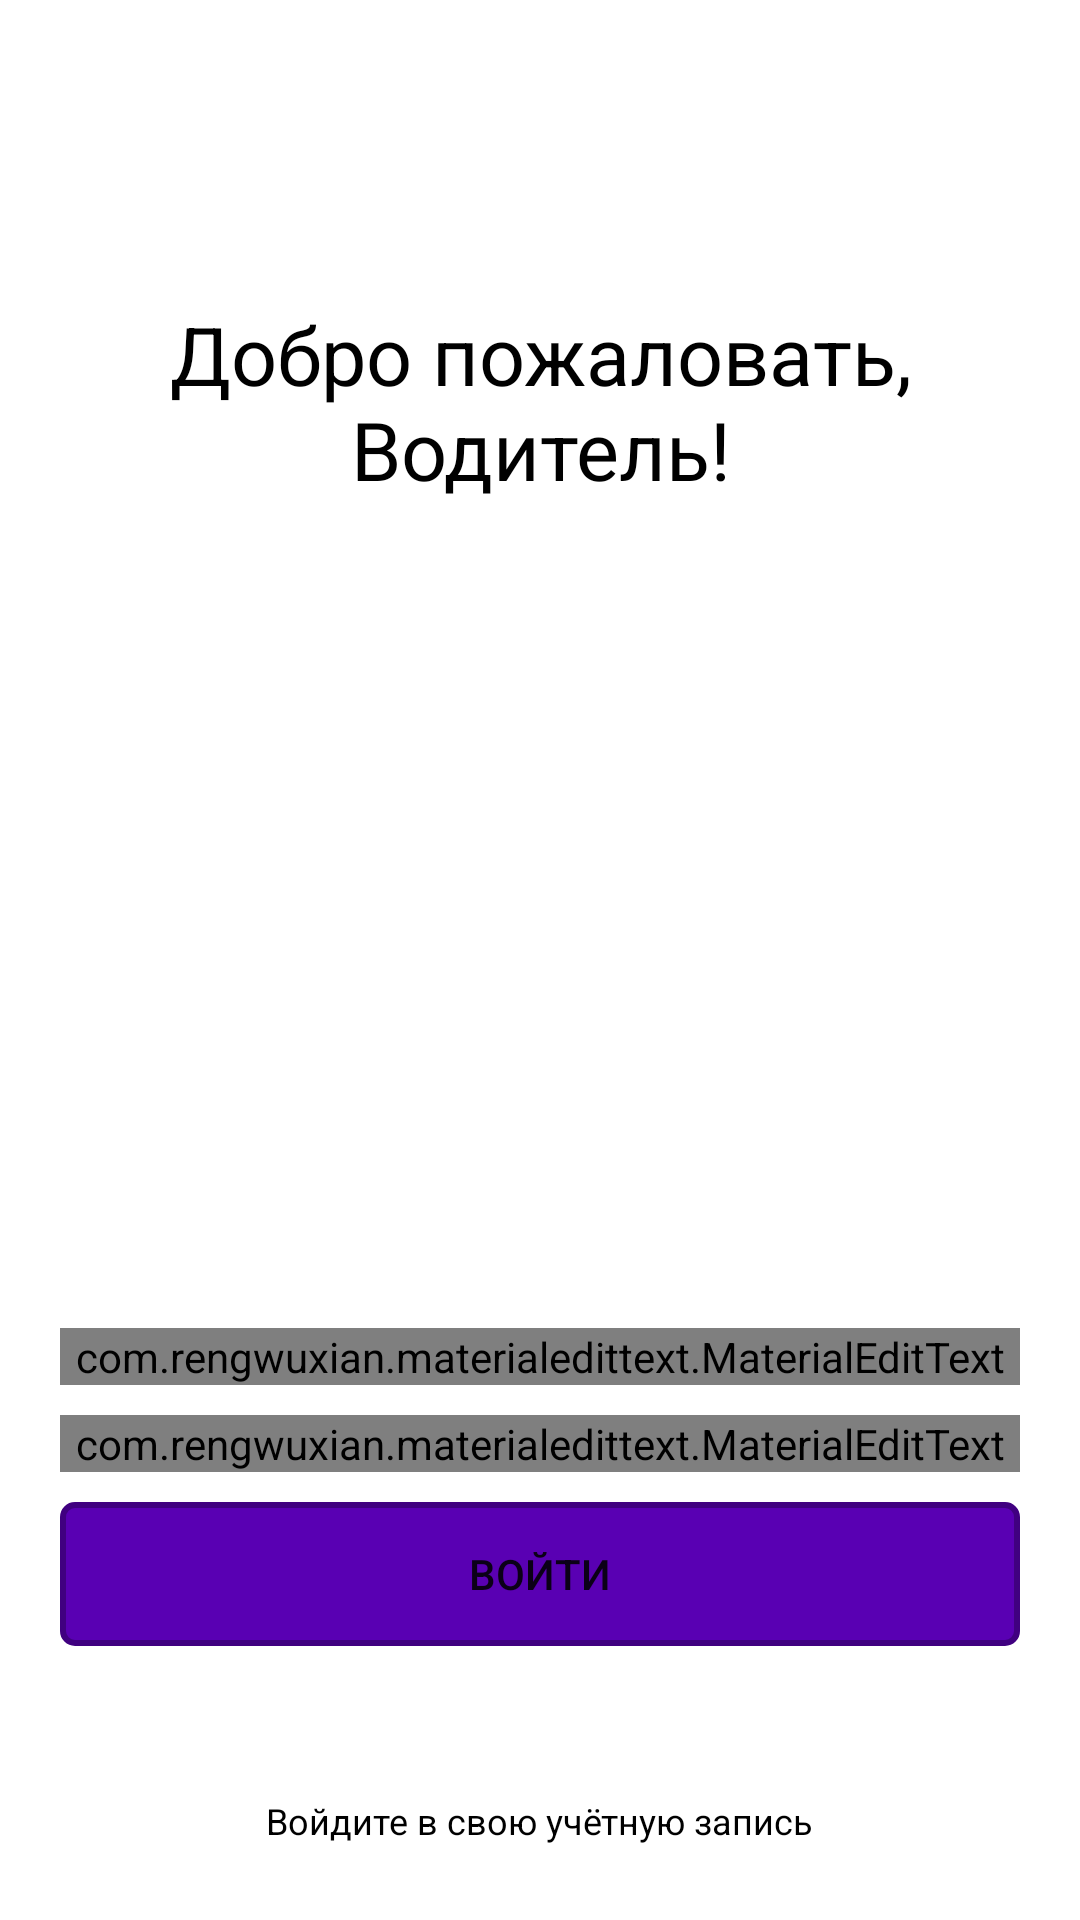

Android layout source for this screen:
<!-- AndroidManifest.xml: application theme Theme.DriverApp -->
<!-- res/layout/activity_main.xml -->
<?xml version="1.0" encoding="utf-8"?>
<RelativeLayout
    xmlns:android="http://schemas.android.com/apk/res/android"
    xmlns:app="http://schemas.android.com/apk/res-auto"
    xmlns:tools="http://schemas.android.com/tools"
    android:layout_width="match_parent"
    android:layout_height="match_parent"
    android:id="@+id/MainActivity"
    tools:context=".MainActivity">

    <LinearLayout
        android:layout_width="wrap_content"
        android:layout_height="wrap_content"
        android:orientation="vertical"
        android:layout_centerHorizontal="true"
        android:layout_marginTop="100dp"
        android:gravity="center"
        android:layout_marginHorizontal="20dp">
        <TextView
            android:layout_width="wrap_content"
            android:layout_height="wrap_content"
            android:textSize="27sp"
            android:textAlignment="center"
            android:textColor="@color/black"
            android:text="@string/greetings" />
    </LinearLayout>

    <TextView
        android:id="@+id/sign_bottom"
        android:layout_width="wrap_content"
        android:layout_height="wrap_content"
        android:layout_alignParentBottom="true"
        android:textSize="12sp"
        android:layout_marginBottom="25dp"
        android:layout_centerHorizontal="true"
        android:textColor="@color/black"
        android:text="@string/sign_in_bottom" />

    <LinearLayout

        android:layout_width="match_parent"
        android:layout_height="wrap_content"
        android:orientation="vertical"
        android:layout_centerHorizontal="true"
        android:weightSum="3"
        android:layout_above="@id/sign_bottom"
        android:gravity="center"
        android:layout_marginBottom="50dp"
        android:layout_marginHorizontal="20dp">

        <com.rengwuxian.materialedittext.MaterialEditText
            android:id="@+id/eTextID"
            android:layout_width="match_parent"
            android:layout_height="wrap_content"
            android:ems="10"
            android:inputType="number"
            android:hint="@string/sign_in_name"
            android:text=""
            android:layout_marginBottom="10dp"

            app:met_floatingLabel="highlight"
            app:met_floatingLabelText="@string/sign_in_name_hgh" />

        <com.rengwuxian.materialedittext.MaterialEditText
            android:id="@+id/eTextPwd"
            android:layout_width="match_parent"
            android:layout_height="wrap_content"
            android:ems="10"
            android:hint="@string/sign_in_pwd"
            android:inputType="textPassword"
            android:text=""
            android:layout_marginBottom="10dp"

            app:met_floatingLabel="highlight"
            app:met_floatingLabelText="@string/sign_in_pwd_hgh" />

        <Button
            android:id="@+id/btnSignIn"
            android:layout_width="match_parent"
            android:layout_height="wrap_content"
            android:background="@drawable/btn_sign_in"
            android:text="@string/sign_in_btn" />
    </LinearLayout>

</RelativeLayout>
<!-- resources referenced by this layout -->
<resources>
  <color name="black">#FF000000</color>
  <!-- drawable btn_sign_in (drawable) -->
  <?xml version="1.0" encoding="utf-8"?>
  <ripple xmlns:android="http://schemas.android.com/apk/res/android"
      xmlns:tools="http://schemas.android.com/tools"
      android:color="@color/purple_200"
      tools:targetApi = "M">
  
      <item>
          <shape android:shape="rectangle">
              <solid android:color="@color/btn_sign_in"></solid>
              <stroke android:color="@color/btn_sign_in_stroke" android:width="2dp"></stroke>
              <corners android:radius="4dp"></corners>
          </shape>
      </item>
  
  </ripple>
  <string name="greetings">Добро пожаловать, Водитель!</string>
  <string name="sign_in_bottom">Войдите в свою учётную запись</string>
  <string name="sign_in_btn">Войти</string>
  <string name="sign_in_name">Введите персональный id водителя</string>
  <string name="sign_in_name_hgh">Ваш id</string>
  <string name="sign_in_pwd">Введите пароль</string>
  <string name="sign_in_pwd_hgh">Пароль</string>
  <style name="Theme.DriverApp" parent="Theme.MaterialComponents.DayNight.NoActionBar">
          
          <item name="colorPrimary">@color/purple_500</item>
          <item name="colorPrimaryVariant">@color/purple_700</item>
          <item name="colorOnPrimary">@color/white</item>
          
          <item name="colorSecondary">@color/teal_200</item>
          <item name="colorSecondaryVariant">@color/teal_700</item>
          <item name="colorOnSecondary">@color/black</item>
          
          <item name="android:statusBarColor" tools:targetApi="l">?attr/colorPrimaryVariant</item>
          
      </style>
  <color name="purple_200">#FFBB86FC</color>
  <color name="btn_sign_in">#5900b3</color>
  <color name="btn_sign_in_stroke">#400080</color>
  <color name="purple_500">#FF6200EE</color>
  <color name="purple_700">#FF3700B3</color>
  <color name="white">#FFFFFFFF</color>
  <color name="teal_200">#FF03DAC5</color>
  <color name="teal_700">#FF018786</color>
</resources>
